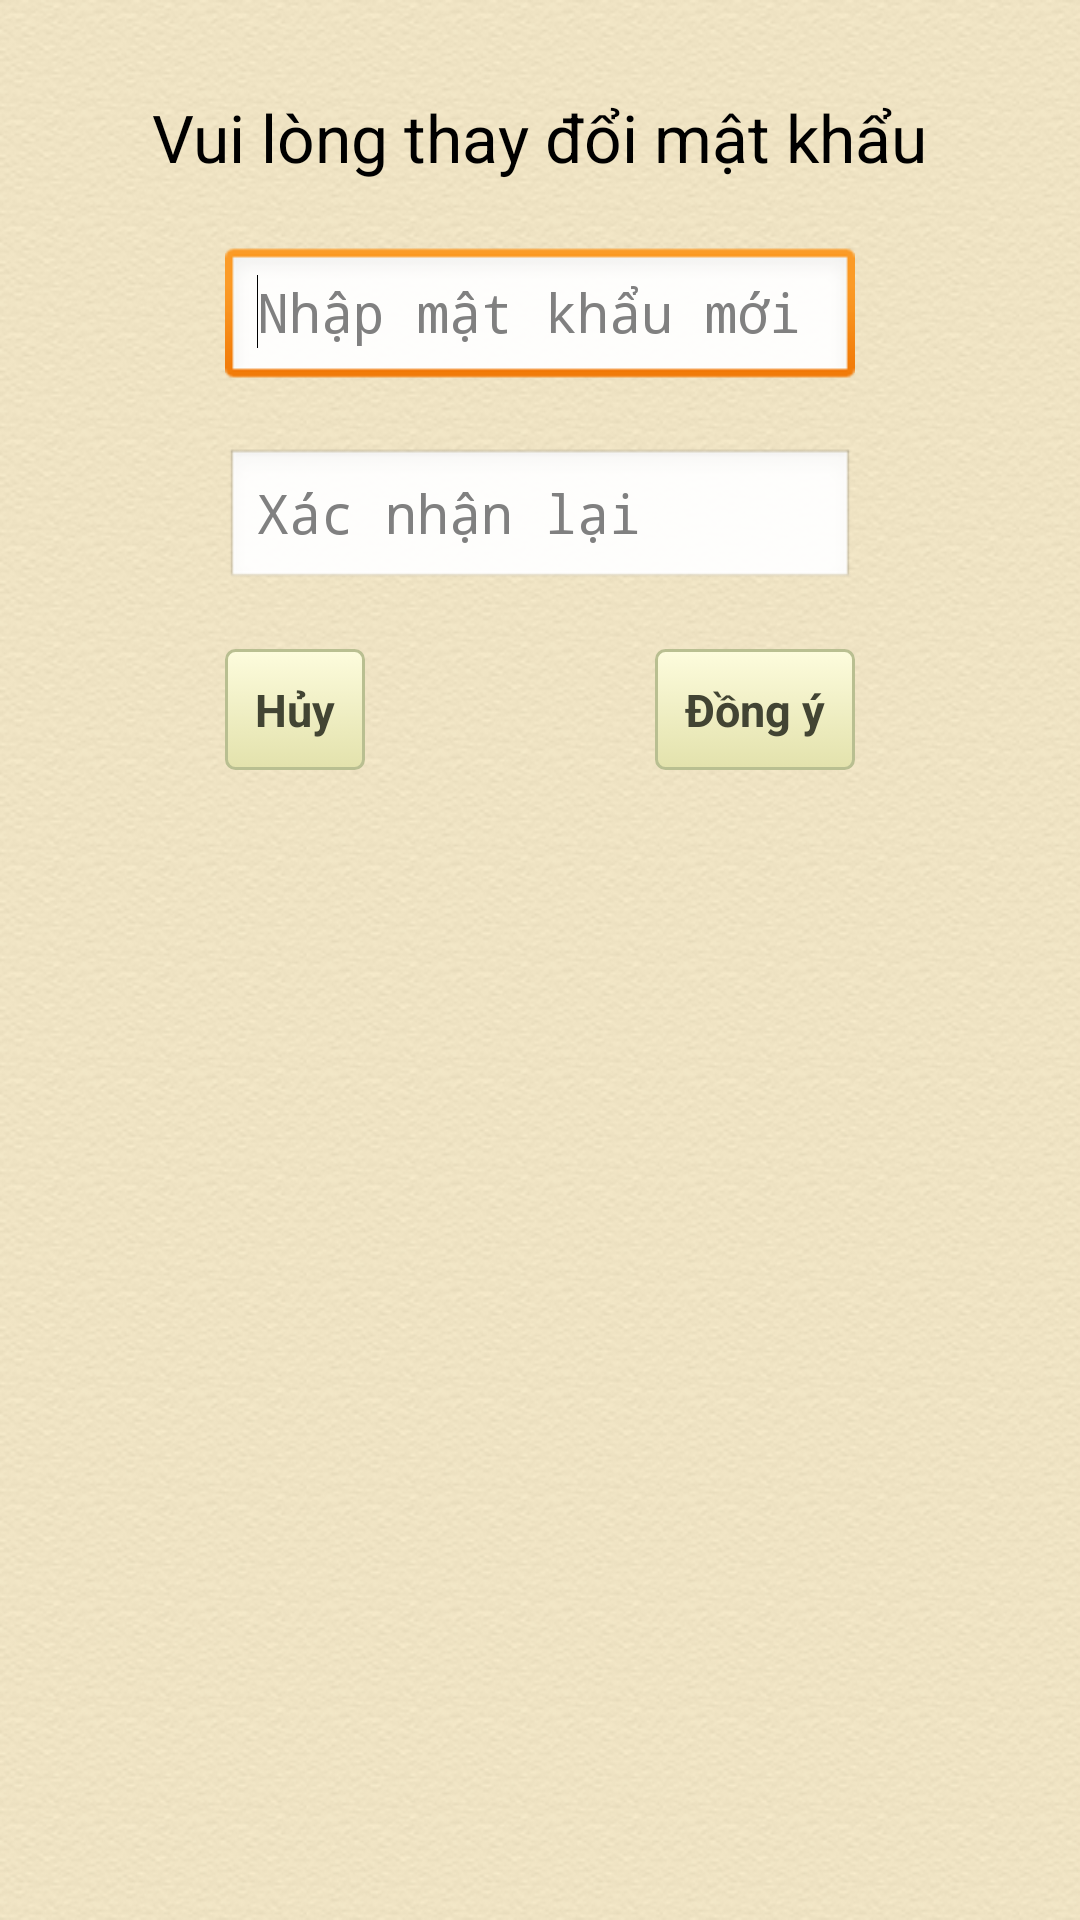

The Android layout XML behind this screen, and the referenced resources:
<!-- AndroidManifest.xml: application theme AppTheme -->
<!-- res/layout/change_pass.xml -->
<?xml version="1.0" encoding="utf-8"?>
<RelativeLayout xmlns:android="http://schemas.android.com/apk/res/android"
    android:layout_width="fill_parent"
    android:layout_height="fill_parent"
    android:background="@drawable/bg" >

    <TextView
        android:id="@+id/textView1"
        android:layout_width="wrap_content"
        android:layout_height="wrap_content"
        android:layout_alignParentTop="true"
        android:layout_centerHorizontal="true"
        android:layout_marginTop="31dp"
        android:text="Vui lòng thay đổi mật khẩu"
        android:textAppearance="?android:attr/textAppearanceLarge" />

    <EditText
        android:id="@+id/edt_newpass"
        android:layout_width="wrap_content"
        android:layout_height="wrap_content"
        android:layout_below="@+id/textView1"
        android:layout_centerHorizontal="true"
        android:layout_marginTop="22dp"
        android:ems="10"
        android:hint="Nhập mật khẩu mới"
        android:inputType="textPassword" >

        <requestFocus />
    </EditText>

    <EditText
        android:id="@+id/edt_comfimpass"
        android:layout_width="wrap_content"
        android:layout_height="wrap_content"
        android:layout_alignLeft="@+id/edt_newpass"
        android:layout_below="@+id/edt_newpass"
        android:layout_marginTop="19dp"
        android:ems="10"
        android:hint="Xác nhận lại"
        android:inputType="textPassword" />

    <Button
        android:id="@+id/btn_dongy"
        style="@style/btnStylelemon_chiffon"
        android:layout_width="wrap_content"
        android:layout_height="wrap_content"
        android:layout_alignRight="@+id/edt_comfimpass"
        android:layout_below="@+id/edt_comfimpass"
        android:layout_marginTop="19dp"
        android:text="Đồng ý" />

    <Button
        android:id="@+id/btn_thoat"
        style="@style/btnStylelemon_chiffon"
        android:layout_width="wrap_content"
        android:layout_height="wrap_content"
        android:layout_alignBottom="@+id/btn_dongy"
        android:layout_alignLeft="@+id/edt_comfimpass"
        android:text="Hủy" />

</RelativeLayout>
<!-- resources referenced by this layout -->
<resources>
  <!-- drawable bg: png bitmap (drawable-mdpi, 155135 bytes) -->
  <style name="btnStylelemon_chiffon" parent="@android:style/Widget.Button">
          <item name="android:textSize">15sp</item>
          <item name="android:textStyle">bold</item>
          <item name="android:textColor">#424433</item>
          <item name="android:gravity">center</item>
          <item name="android:background">@drawable/bg_button</item>
          <item name="android:padding">10dip</item>
      </style>
  <style name="AppTheme" parent="AppBaseTheme">
          
      </style>
  <!-- drawable bg_button (drawable-mdpi) -->
  <?xml version="1.0" encoding="utf-8"?>
  <selector xmlns:android="http://schemas.android.com/apk/res/android"  >
       <item android:state_pressed="true" >
           <shape android:shape="rectangle"  >
               <corners android:radius="3dip" />
               <stroke android:width="1dip" android:color="#b9bf91" />
               <gradient  android:angle="-90"  android:startColor="#b4b36d" android:endColor="#e3e1ab"  />           
           </shape>
       </item>
      <item android:state_focused="true">
           <shape android:shape="rectangle"  >
               <corners android:radius="3dip" />
               <stroke android:width="1dip" android:color="#b9bf91" />
               <solid  android:color="#e3e2ac"/>      
           </shape>
       </item> 
      <item >
          <shape android:shape="rectangle"  >
               <corners android:radius="3dip" />
               <stroke android:width="1dip" android:color="#b9bf91" />
               <gradient  android:angle="-90"  android:startColor="#fdfcdd" android:endColor="#e3e2ac" />           
           </shape>
       </item>
  </selector>
  <style name="AppBaseTheme" parent="android:Theme.Light">
          
      </style>
</resources>
